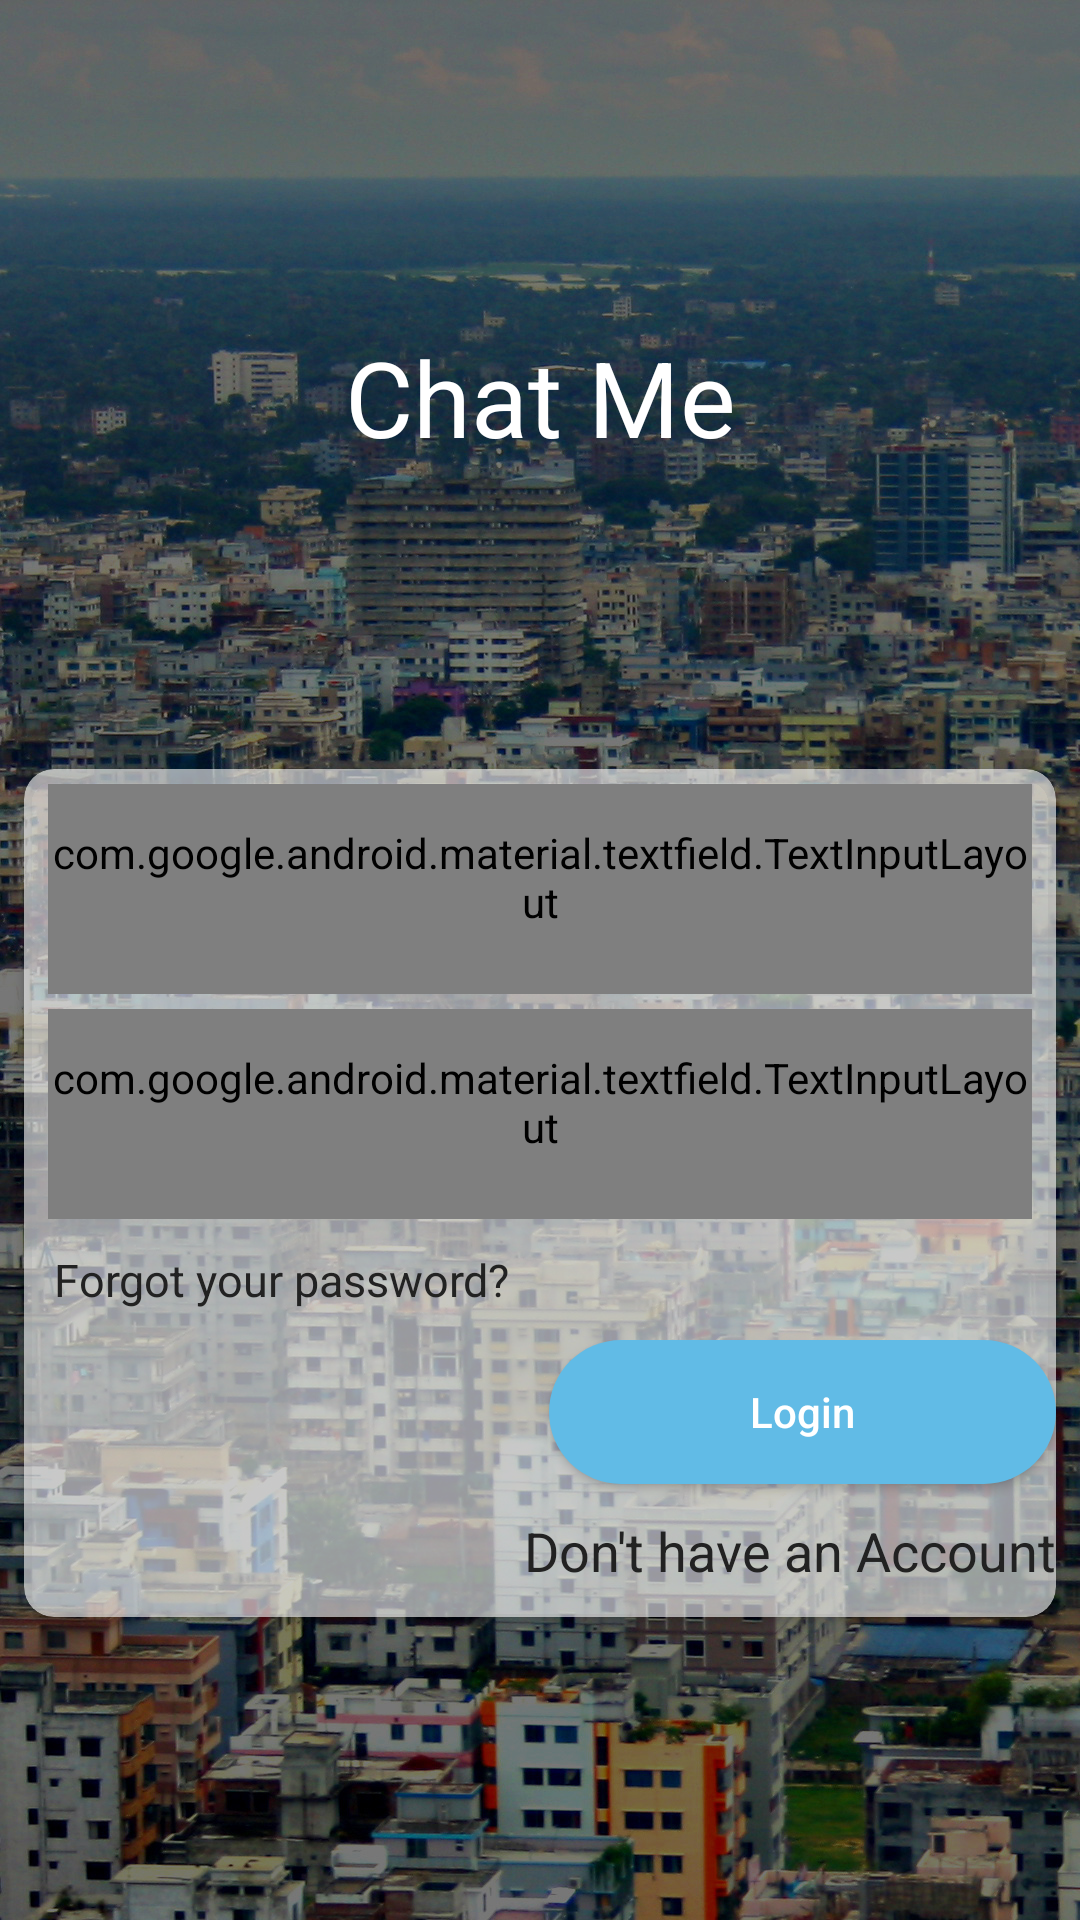

Here is an Android app screen rendered from its layout file. Give the layout XML and the strings, colors and styles it references.
<!-- AndroidManifest.xml: application theme AppTheme -->
<!-- res/layout/activity_login.xml -->
<?xml version="1.0" encoding="utf-8"?>
<androidx.constraintlayout.widget.ConstraintLayout
		xmlns:android="http://schemas.android.com/apk/res/android"
		xmlns:app="http://schemas.android.com/apk/res-auto"
		xmlns:tools="http://schemas.android.com/tools"
		android:orientation="vertical"
		android:layout_width="match_parent"
		android:layout_height="match_parent"
		android:background="@drawable/background_login"
		xmlns:card_view="http://schemas.android.com/apk/res-auto"
		>
	
	<ProgressBar
			android:visibility="gone"
			style="?android:attr/progressBarStyle"
			android:layout_width="wrap_content"
			android:layout_height="wrap_content"
			android:id="@+id/progressBar"
			android:layout_marginTop="8dp"
			app:layout_constraintTop_toTopOf="parent"
			android:layout_marginBottom="8dp"
			app:layout_constraintBottom_toBottomOf="parent"
			app:layout_constraintEnd_toEndOf="parent"
			android:layout_marginEnd="8dp"
			android:layout_marginRight="8dp"
			app:layout_constraintStart_toStartOf="parent"
			android:layout_marginLeft="8dp"
			android:layout_marginStart="8dp"
			/>
	
	<TextView
			android:textSize="35sp"
			android:textColor="@color/white"
			android:gravity="center"
			android:text="@string/app_name"
			android:layout_width="match_parent"
			android:layout_height="wrap_content"
			app:layout_constraintTop_toTopOf="parent"
			android:layout_marginTop="8dp"
			app:layout_constraintStart_toStartOf="parent"
			app:layout_constraintEnd_toEndOf="parent"
			android:id="@+id/textView"
			app:layout_constraintBottom_toTopOf="@+id/linearLayout"
			app:layout_constraintDimensionRatio="w,19:6"
			app:layout_constraintVertical_bias="0.39"
			android:layout_marginLeft="8dp"
			android:layout_marginStart="8dp"
			android:layout_marginRight="8dp"
			android:layout_marginEnd="8dp"
			/>
	
	<androidx.cardview.widget.CardView
			android:layout_width="match_parent"
			android:layout_height="wrap_content"
			android:orientation="vertical"
			android:layout_gravity="center"
			app:layout_constraintBottom_toBottomOf="parent"
			app:layout_constraintDimensionRatio="w,19:6"
			app:layout_constraintTop_toBottomOf="@+id/textView"
			android:id="@+id/linearLayout"
			app:layout_constraintEnd_toEndOf="@+id/textView"
			app:layout_constraintStart_toStartOf="@+id/textView"
			android:layout_marginLeft="8dp"
			android:layout_marginStart="8dp"
			android:layout_marginRight="8dp"
			android:layout_marginEnd="8dp"
			card_view:cardBackgroundColor="@color/transparent_color"
			android:elevation="3dp"
			app:cardCornerRadius="@dimen/layout_margin_10dp"
			android:foreground="?attr/selectableItemBackground"
			>
		
		<LinearLayout
				android:orientation="vertical"
				android:layout_gravity="center"
				android:layout_width="match_parent"
				android:layout_height="wrap_content"
				>
			
			
			<com.google.android.material.textfield.TextInputLayout
					android:id="@+id/email_text_input"
					style="@style/TextInput"
					android:layout_width="match_parent"
					android:layout_height="70dp"
					android:layout_marginStart="8dp"
					android:layout_marginLeft="8dp"
					android:layout_marginTop="5dp"
					android:layout_marginEnd="8dp"
					android:layout_marginRight="8dp"
					android:hint="@string/email_hint"
					android:textColorHint="@color/black"
					app:errorEnabled="true"
					>
				
				<com.google.android.material.textfield.TextInputEditText
						android:id="@+id/email_edit_text"
						android:layout_width="match_parent"
						android:layout_height="wrap_content"
						android:drawableRight="@drawable/ic_email_24dp"
						android:inputType="textEmailAddress"
						/>
			
			</com.google.android.material.textfield.TextInputLayout>
			
			
			<com.google.android.material.textfield.TextInputLayout
					android:id="@+id/password_text_input"
					style="@style/TextInput"
					android:layout_width="match_parent"
					android:layout_height="70dp"
					android:layout_marginStart="8dp"
					android:layout_marginLeft="8dp"
					android:layout_marginTop="5dp"
					android:layout_marginEnd="8dp"
					android:layout_marginRight="8dp"
					android:hint="@string/password_hint"
					android:textColorHint="@color/black"
					app:errorEnabled="true"
					>
				
				<com.google.android.material.textfield.TextInputEditText
						android:id="@+id/password_edit_text"
						android:layout_width="match_parent"
						android:layout_height="wrap_content"
						android:drawableRight="@drawable/ic_lock_24dp"
						android:inputType="textPassword"
						/>
			
			</com.google.android.material.textfield.TextInputLayout>
			
			<TextView
					android:layout_margin="@dimen/layout_margin_10dp"
					android:layout_width="wrap_content"
					android:layout_height="wrap_content"
					android:id="@+id/forgot_password_txt"
					android:layout_gravity="left"
					android:text="@string/forgot_password"
					android:textColor="@color/darkColor"
					android:textSize="15sp"
					/>
			
			<LinearLayout
					android:layout_width="match_parent"
					android:layout_height="wrap_content"
					android:orientation="vertical"
					android:layout_gravity="center"
					>
				
				<Button
						android:background="@drawable/login_button_back"
						android:textAllCaps="false"
						android:layout_gravity="center|right"
						android:text="Login"
						android:textColor="@color/white"
						android:layout_width="wrap_content"
						android:layout_height="wrap_content"
						android:id="@+id/login_btn"
						android:layout_weight="1"
						android:padding="@dimen/layout_margin_10dp"
						/>
				
				<TextView
						android:clickable="true"
						android:layout_width="wrap_content"
						android:layout_height="wrap_content"
						android:id="@+id/registration_txt"
						android:layout_gravity="right"
						android:layout_marginTop="@dimen/layout_margin_10dp"
						android:layout_marginBottom="@dimen/layout_margin_10dp"
						android:text="@string/registration_text"
						android:textColor="@color/darkColor"						android:textSize="18sp"
						/>
			
			</LinearLayout>
			
		</LinearLayout>
		
		

	
	
	</androidx.cardview.widget.CardView>


</androidx.constraintlayout.widget.ConstraintLayout>
<!-- resources referenced by this layout -->
<resources>
  <color name="black">#000</color>
  <color name="darkColor">#222222</color>
  <color name="transparent_color">#99FFFFFF</color>
  <color name="white">#fff</color>
  <dimen name="layout_margin_10dp">10dp</dimen>
  <!-- drawable background_login: jpg bitmap (drawable, 884838 bytes) -->
  <!-- drawable login_button_back (drawable) -->
  <?xml version="1.0" encoding="utf-8"?>
  <shape xmlns:android="http://schemas.android.com/apk/res/android" android:shape="rectangle" >
      <corners
              android:radius="62dp"
      />
      <gradient
              android:angle="0"
              android:centerX="0%"
              android:centerColor="#61BBE6"
              android:startColor="#61BBE6"
              android:endColor="#61BBE6"
              android:type="sweep"
      />
      <size
              android:width="169dp"
              android:height="40dp"
      />
  </shape>
  <string name="app_name">Chat Me</string>
  <string name="email_hint">Email</string>
  <string name="forgot_password">Forgot your password?</string>
  <string name="password_hint">Password</string>
  <string name="registration_text">Don\'t have an Account</string>
  <style name="TextInput" parent="Widget.MaterialComponents.TextInputLayout.OutlinedBox">
          <item name="hintTextAppearance">@style/HintText</item>
          <item name="android:paddingBottom">8dp</item>
          
  
      </style>
  <style name="AppTheme" parent="Theme.AppCompat.Light.NoActionBar">
          
          <item name="colorPrimary">@color/colorPrimary</item>
          <item name="colorPrimaryDark">@color/colorPrimaryDark</item>
          <item name="colorAccent">@color/colorAccent</item>
      </style>
  <style name="HintText" parent="TextAppearance.MaterialComponents.Subtitle2">
          <item name="android:textColor">@android:color/black</item>
      </style>
  <color name="colorPrimary">#42a5f5</color>
  <color name="colorPrimaryDark">#2196f3</color>
  <color name="colorAccent">#D81B60</color>
</resources>
